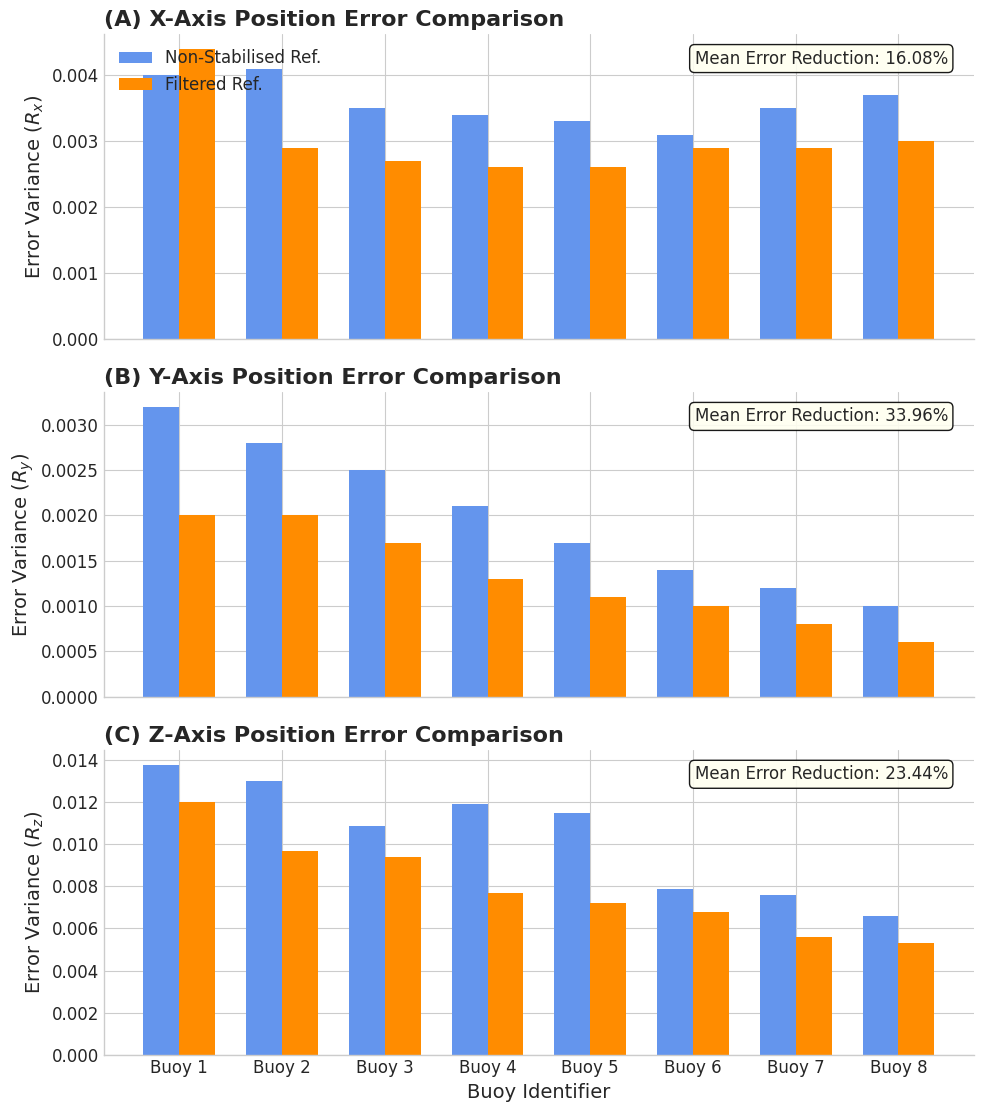

This figure's Python source:
import matplotlib.pyplot as plt
import numpy as np

# Set plot style for scientific publication
plt.style.use('seaborn-v0_8-whitegrid')
plt.rcParams.update({
    'font.family': 'serif',
    'font.serif': ['Times New Roman'],
    'font.size': 12,
    'axes.labelsize': 14,
    'axes.titlesize': 16,
    'xtick.labelsize': 12,
    'ytick.labelsize': 12,
    'legend.fontsize': 12,
    'figure.titlesize': 18
})

# --- Data Parsing ---
# Non-Stabilised Reference Data
non_stabilised_r_pos = np.array([
    [0.0040, 0.0032, 0.0138], [0.0041, 0.0028, 0.0130],
    [0.0035, 0.0025, 0.0109], [0.0034, 0.0021, 0.0119],
    [0.0033, 0.0017, 0.0115], [0.0031, 0.0014, 0.0079],
    [0.0035, 0.0012, 0.0076], [0.0037, 0.0010, 0.0066]
])

# Filtered Reference Data
filtered_r_pos = np.array([
    [0.0044, 0.0020, 0.0120], [0.0029, 0.0020, 0.0097],
    [0.0027, 0.0017, 0.0094], [0.0026, 0.0013, 0.0077],
    [0.0026, 0.0011, 0.0072], [0.0029, 0.0010, 0.0068],
    [0.0029, 0.0008, 0.0056], [0.0030, 0.0006, 0.0053]
])

# --- Calculate Performance Index (Percentage Reduction) ---
# Formula: ((Old - New) / Old) * 100
# For means
mean_non_stabilised = np.mean(non_stabilised_r_pos, axis=0)
mean_filtered = np.mean(filtered_r_pos, axis=0)
mean_reduction_percent = (1 - mean_filtered / mean_non_stabilised) * 100

# For individual buoys
individual_reduction_percent = (1 - filtered_r_pos / non_stabilised_r_pos) * 100

# --- Plotting ---
buoy_labels = [f'Buoy {i+1}' for i in range(8)]
x = np.arange(len(buoy_labels))
width = 0.35
color1 = 'cornflowerblue'
color2 = 'darkorange'

fig, axes = plt.subplots(3, 1, figsize=(10, 12), sharex=True)

# --- Subplot for each axis ---
axis_labels = ['X', 'Y', 'Z']
panel_labels = ['A', 'B', 'C']

for i in range(3):
    ax = axes[i]
    # Bar plots
    ax.bar(x - width/2, non_stabilised_r_pos[:, i], width, label='Non-Stabilised Ref.', color=color1)
    ax.bar(x + width/2, filtered_r_pos[:, i], width, label='Filtered Ref.', color=color2)

    # Add text box with performance index
    bbox_props = dict(boxstyle="round,pad=0.3", fc="ivory", ec="black", lw=1, alpha=0.9)
    ax.text(0.97, 0.95, f'Mean Error Reduction: {mean_reduction_percent[i]:.2f}%',
            transform=ax.transAxes, fontsize=12,
            verticalalignment='top', horizontalalignment='right', bbox=bbox_props)

    # Formatting
    ax.set_ylabel(f'Error Variance ($R_{{{axis_labels[i].lower()}}}$)')
    ax.set_title(f'({panel_labels[i]}) {axis_labels[i]}-Axis Position Error Comparison', loc='left', weight='bold')
    ax.spines['top'].set_visible(False)
    ax.spines['right'].set_visible(False)
    ax.tick_params(axis='x', which='both', bottom=False)
    if i == 0:
        ax.legend(loc='upper left')

# Shared X-axis settings
axes[-1].tick_params(axis='x', which='both', bottom=True)
plt.xticks(x, buoy_labels, rotation=0)
plt.xlabel('Buoy Identifier')
fig.tight_layout(rect=[0, 0.03, 1, 0.97])

# Save the figure
plt.savefig("buoy_error_comparison_indexed.png", dpi=300, bbox_inches='tight')

plt.show()
